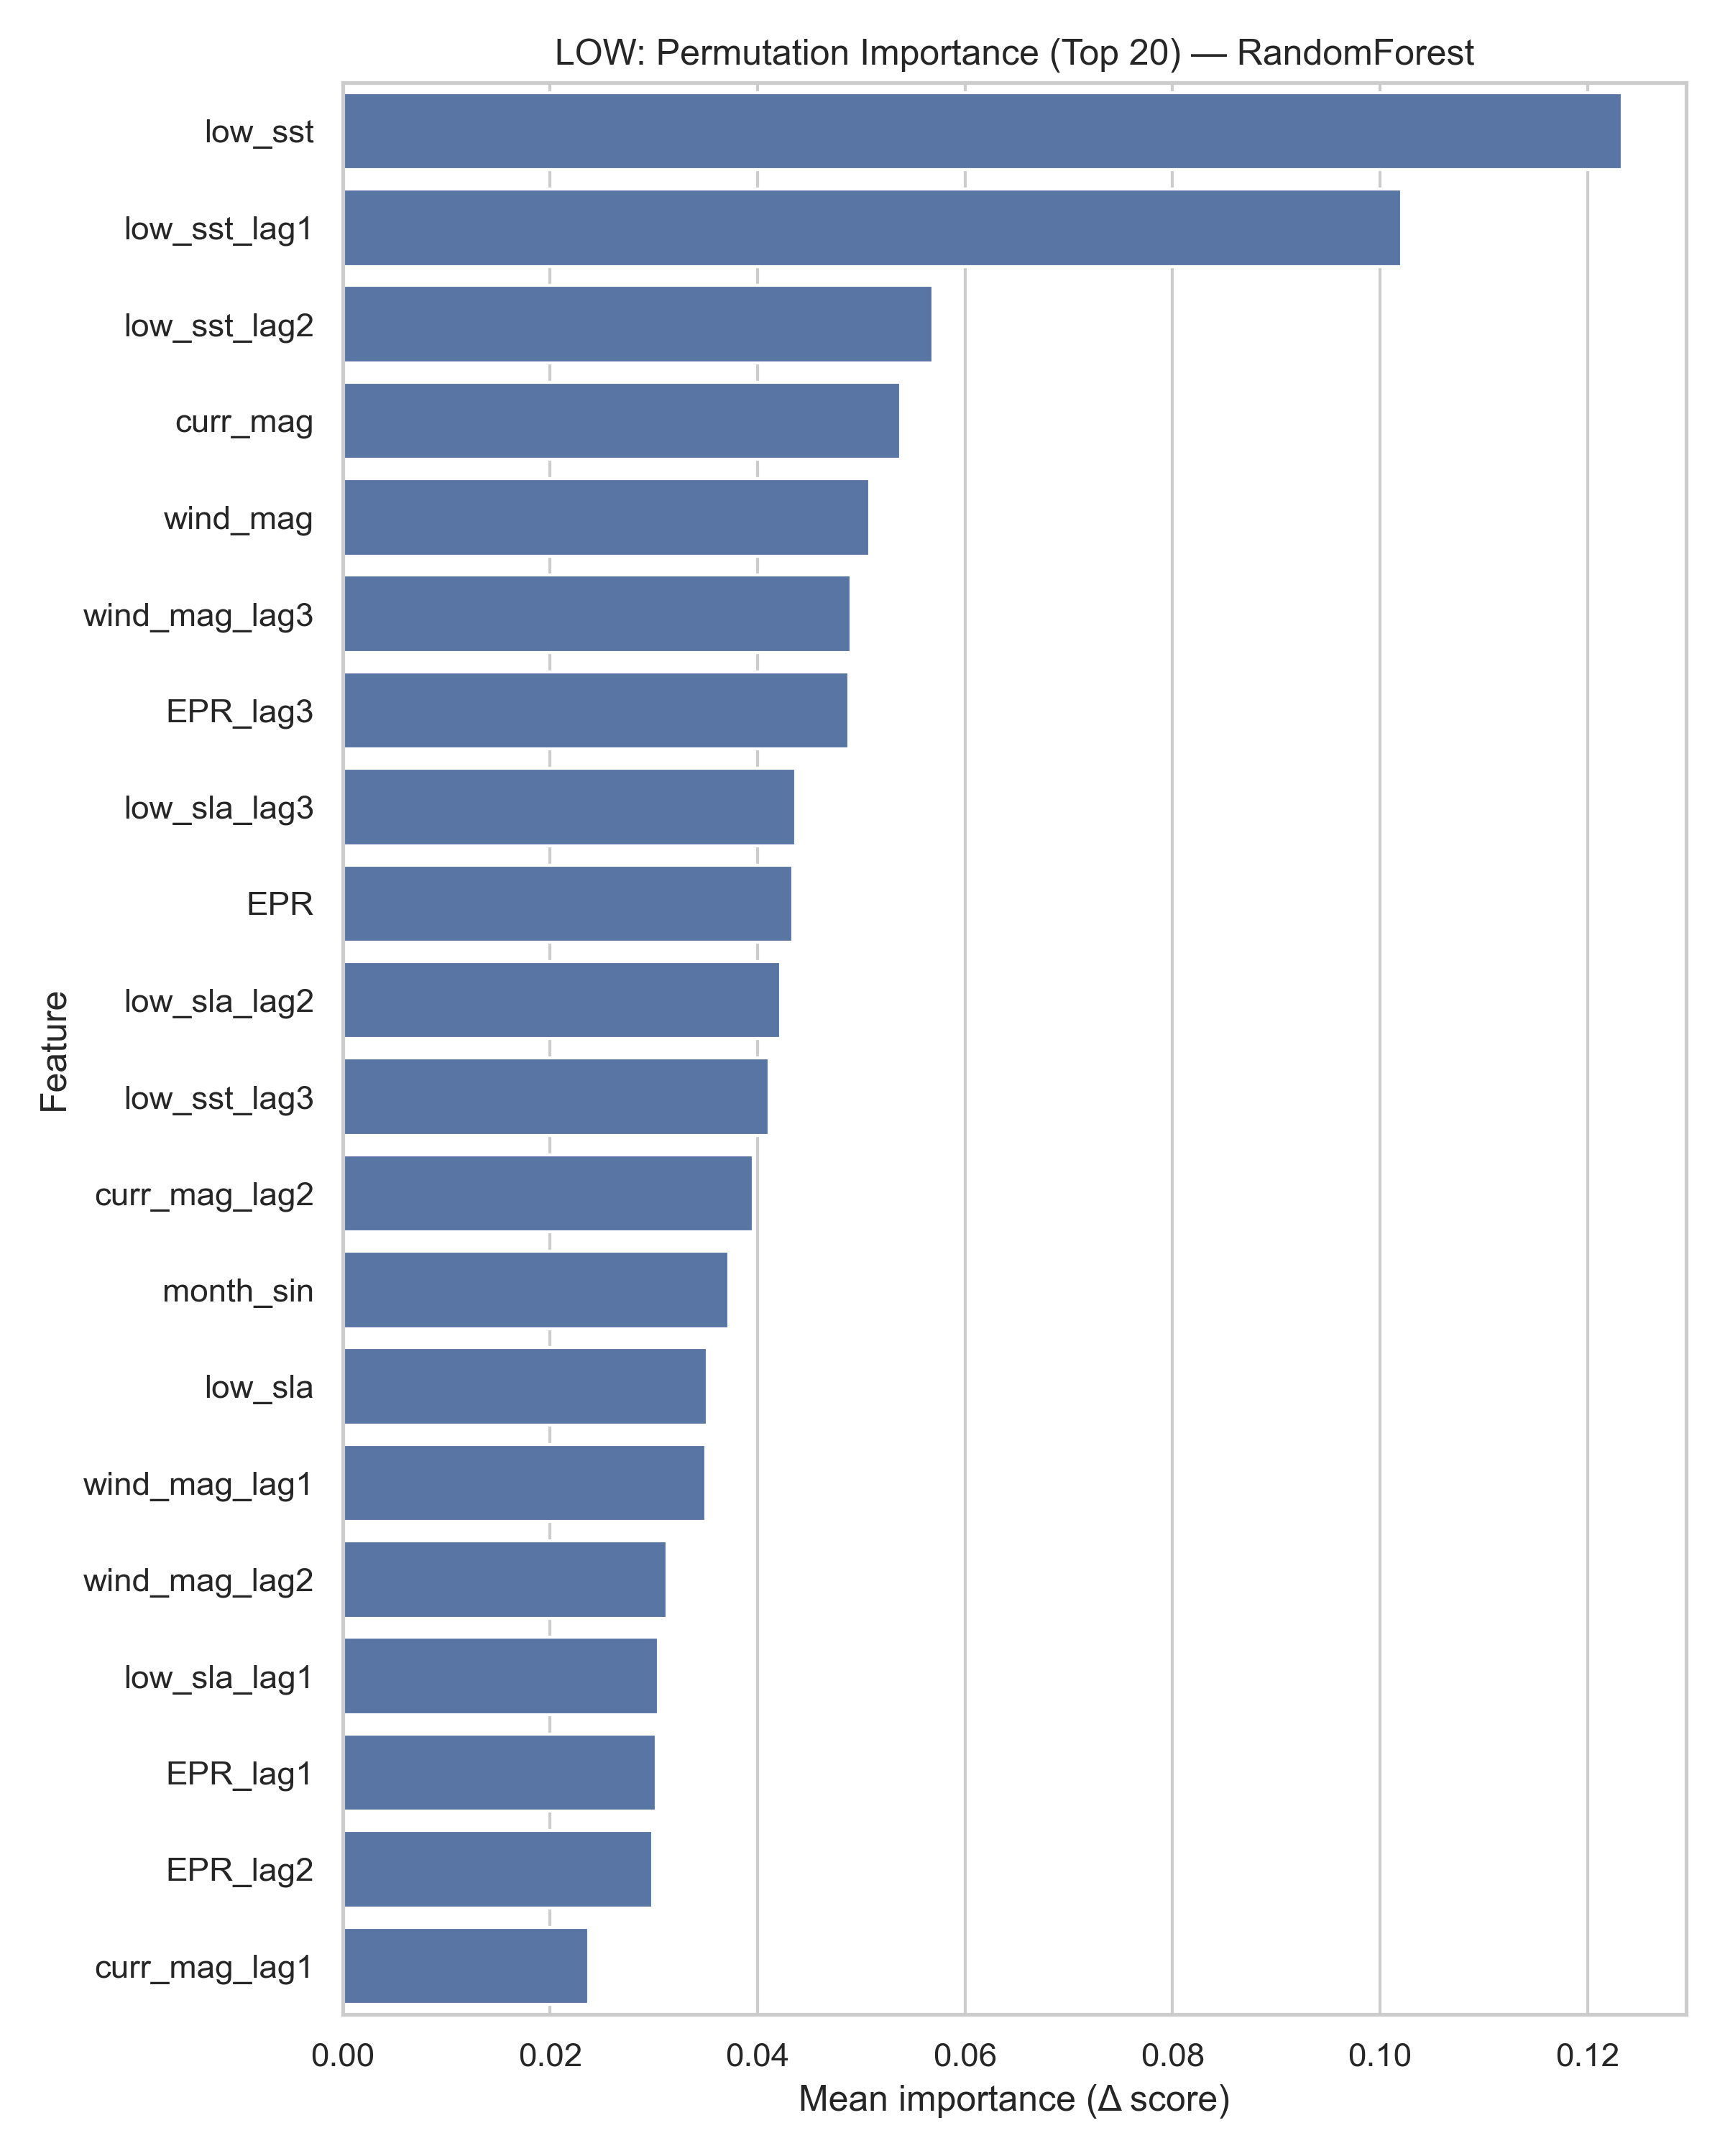

The data file committed next to this chart (first rows):
feature, importance, importance_std
low_sst, 0.1233, 0.01278
low_sst_lag1, 0.1021, 0.01299
low_sst_lag2, 0.05693, 0.007925
curr_mag, 0.0538, 0.004733
wind_mag, 0.0508, 0.004449
wind_mag_lag3, 0.04902, 0.005126
EPR_lag3, 0.04879, 0.004509
low_sla_lag3, 0.04367, 0.003883
EPR, 0.04339, 0.004471
low_sla_lag2, 0.0422, 0.00349
low_sst_lag3, 0.04113, 0.00421
curr_mag_lag2, 0.03959, 0.004232
month_sin, 0.03726, 0.004949
low_sla, 0.03515, 0.002364
wind_mag_lag1, 0.03502, 0.002843
wind_mag_lag2, 0.03127, 0.002775
low_sla_lag1, 0.03047, 0.002127
EPR_lag1, 0.03025, 0.002311
EPR_lag2, 0.0299, 0.003091
curr_mag_lag1, 0.02371, 0.002185
curr_mag_lag3, 0.02233, 0.001376
month_cos, 0.01838, 0.00245
